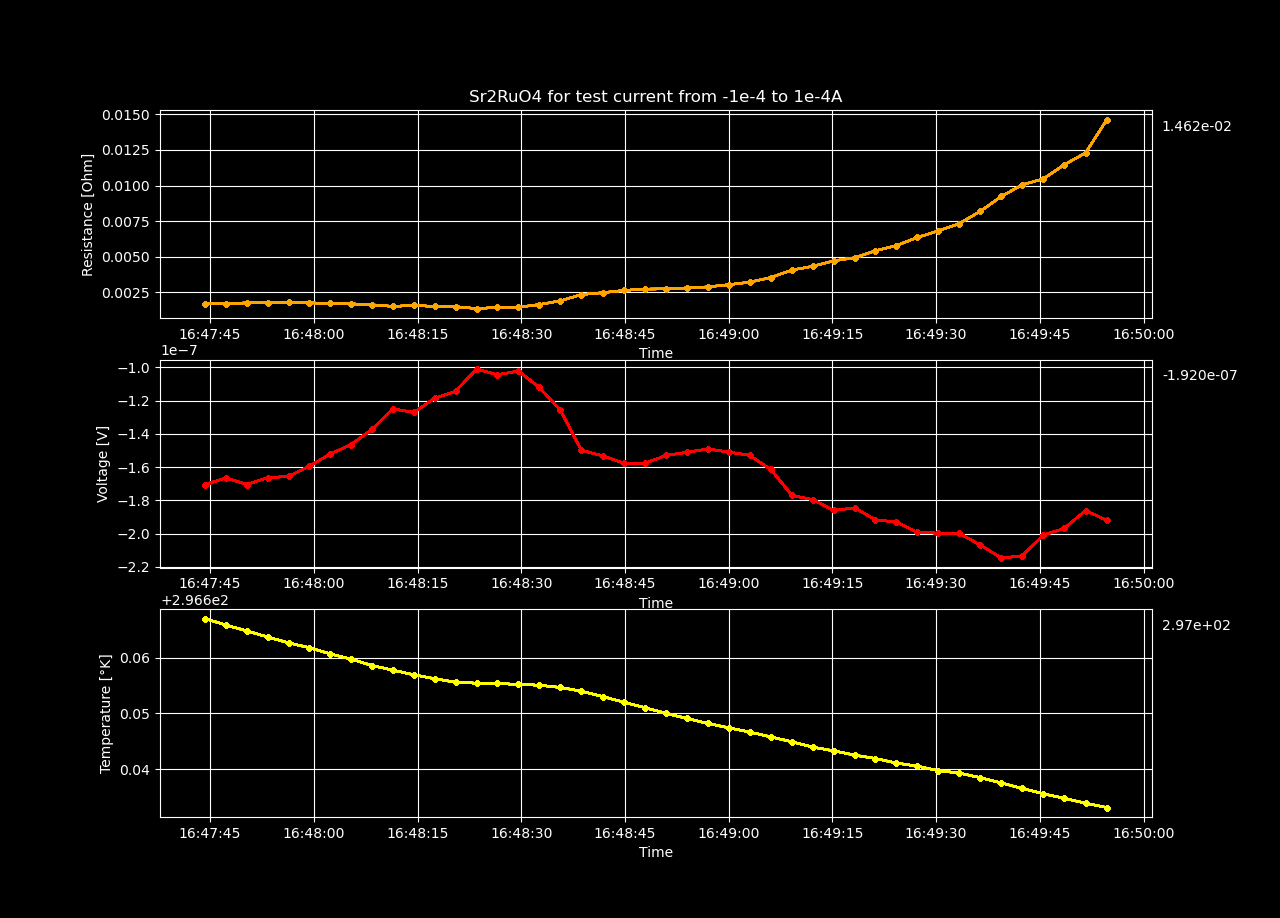

The table this chart was drawn from, first rows:
Datetime, Temperature [K], Voltage [V], Resistance [𝛀], Current Source [A], Electric Field [V/cm], Restivity [𝛀 cm], Current Density [A/cm2]
2023-12-13 16:47:44.271380, 296.7, -1.7048751780000002e-07, 0.001705, -0.0001, -3.278606111538462e-06, 0.002918, -0.001124
2023-12-13 16:47:47.299496, 296.7, -1.66413177e-07, 0.001698, -9.797979797979798e-05, -3.200253403846154e-06, 0.002907, -0.001101
2023-12-13 16:47:50.308304, 296.7, -1.704673606e-07, 0.001776, -9.595959595959597e-05, -3.278218473076923e-06, 0.00304, -0.001078
2023-12-13 16:47:53.324014, 296.7, -1.6637284060000003e-07, 0.001771, -9.393939393939395e-05, -3.1994777038461547e-06, 0.003031, -0.001055
2023-12-13 16:47:56.339031, 296.7, -1.655660338e-07, 0.001801, -9.191919191919192e-05, -3.1839621884615385e-06, 0.003083, -0.001033
2023-12-13 16:47:59.346482, 296.7, -1.594544938e-07, 0.001774, -8.98989898989899e-05, -3.066432573076923e-06, 0.003036, -0.00101
2023-12-13 16:48:02.365834, 296.7, -1.5213277279999998e-07, 0.001731, -8.787878787878789e-05, -2.925630246153846e-06, 0.002963, -0.0009874
2023-12-13 16:48:05.363785, 296.7, -1.464650018e-07, 0.001706, -8.585858585858586e-05, -2.81663465e-06, 0.00292, -0.0009647
2023-12-13 16:48:08.394732, 296.7, -1.373481594e-07, 0.001638, -8.383838383838384e-05, -2.6413107576923075e-06, 0.002804, -0.000942
2023-12-13 16:48:11.422253, 296.7, -1.248830846e-07, 0.001526, -8.181818181818182e-05, -2.401597780769231e-06, 0.002612, -0.0009193
2023-12-13 16:48:14.447665, 296.7, -1.271018342e-07, 0.001593, -7.97979797979798e-05, -2.4442660423076922e-06, 0.002726, -0.0008966
2023-12-13 16:48:17.476664, 296.7, -1.1854973140000001e-07, 0.001524, -7.777777777777778e-05, -2.2798025269230773e-06, 0.002609, -0.0008739
2023-12-13 16:48:20.492027, 296.7, -1.1433417859999999e-07, 0.001509, -7.575757575757576e-05, -2.1987342038461536e-06, 0.002583, -0.0008512
2023-12-13 16:48:23.535753, 296.7, -1.0100176125999998e-07, 0.00137, -7.373737373737375e-05, -1.9423415626923074e-06, 0.002344, -0.0008285
2023-12-13 16:48:26.527467, 296.7, -1.0437016559999999e-07, 0.001455, -7.171717171717172e-05, -2.007118569230769e-06, 0.002491, -0.0008058
2023-12-13 16:48:29.577764, 296.7, -1.0221198097999999e-07, 0.001467, -6.96969696969697e-05, -1.9656150188461536e-06, 0.00251, -0.0007831
2023-12-13 16:48:32.602615, 296.7, -1.120146216e-07, 0.001655, -6.767676767676769e-05, -2.1541273384615386e-06, 0.002833, -0.0007604
2023-12-13 16:48:35.646407, 296.7, -1.256899028e-07, 0.001914, -6.565656565656566e-05, -2.4171135153846158e-06, 0.003276, -0.0007377
2023-12-13 16:48:38.687803, 296.7, -1.498334752e-07, 0.002355, -6.363636363636364e-05, -2.881412984615385e-06, 0.00403, -0.000715
2023-12-13 16:48:41.760460, 296.7, -1.5320186440000001e-07, 0.002486, -6.161616161616163e-05, -2.9461897000000006e-06, 0.004256, -0.0006923
2023-12-13 16:48:44.801003, 296.7, -1.574980772e-07, 0.002643, -5.95959595959596e-05, -3.028809176923077e-06, 0.004523, -0.0006696
2023-12-13 16:48:47.846332, 296.7, -1.5769978480000001e-07, 0.002739, -5.757575757575758e-05, -3.0326881692307694e-06, 0.004688, -0.0006469
2023-12-13 16:48:50.933734, 296.7, -1.5298003879999998e-07, 0.002754, -5.555555555555556e-05, -2.9419238230769227e-06, 0.004713, -0.0006242
2023-12-13 16:48:53.964780, 296.6, -1.51063903e-07, 0.002822, -5.353535353535354e-05, -2.905075057692308e-06, 0.00483, -0.0006015
2023-12-13 16:48:56.958901, 296.6, -1.4904691219999999e-07, 0.002893, -5.1515151515151524e-05, -2.866286773076923e-06, 0.004952, -0.0005788
2023-12-13 16:48:59.988576, 296.6, -1.509025604e-07, 0.003049, -4.94949494949495e-05, -2.9019723153846156e-06, 0.005218, -0.0005561
2023-12-13 16:49:03.011857, 296.6, -1.528993904e-07, 0.003221, -4.747474747474748e-05, -2.940372892307692e-06, 0.005512, -0.0005334
2023-12-13 16:49:06.076567, 296.6, -1.613707836e-07, 0.00355, -4.545454545454546e-05, -3.1032843000000002e-06, 0.006076, -0.0005107
2023-12-13 16:49:09.158093, 296.6, -1.77022728e-07, 0.004076, -4.343434343434344e-05, -3.404283230769231e-06, 0.006976, -0.000488
2023-12-13 16:49:12.168583, 296.6, -1.79584325e-07, 0.004336, -4.141414141414142e-05, -3.4535447115384615e-06, 0.007422, -0.0004653
2023-12-13 16:49:15.181041, 296.6, -1.86079083e-07, 0.004724, -3.93939393939394e-05, -3.5784439038461538e-06, 0.008085, -0.0004426
2023-12-13 16:49:18.218854, 296.6, -1.8452600000000002e-07, 0.004937, -3.737373737373738e-05, -3.5485769230769238e-06, 0.00845, -0.0004199
2023-12-13 16:49:21.213267, 296.6, -1.916863596e-07, 0.005422, -3.535353535353536e-05, -3.686276146153846e-06, 0.00928, -0.0003972
2023-12-13 16:49:24.250667, 296.6, -1.9305791880000001e-07, 0.005792, -3.3333333333333335e-05, -3.712652284615385e-06, 0.009913, -0.0003745
2023-12-13 16:49:27.277670, 296.6, -1.9916943799999998e-07, 0.006361, -3.1313131313131324e-05, -3.8301814999999996e-06, 0.01089, -0.0003518
2023-12-13 16:49:30.302306, 296.6, -1.9973420239999998e-07, 0.006819, -2.92929292929293e-05, -3.841042353846154e-06, 0.01167, -0.0003291
2023-12-13 16:49:33.317167, 296.6, -1.998148902e-07, 0.007327, -2.7272727272727276e-05, -3.842594042307693e-06, 0.01254, -0.0003064
2023-12-13 16:49:36.387406, 296.6, -2.0683406000000002e-07, 0.008191, -2.5252525252525253e-05, -3.977578076923077e-06, 0.01402, -0.0002837
2023-12-13 16:49:39.437610, 296.6, -2.147205368e-07, 0.009242, -2.3232323232323242e-05, -4.129241092307693e-06, 0.01582, -0.000261
2023-12-13 16:49:42.456885, 296.6, -2.1330863780000004e-07, 0.01006, -2.1212121212121218e-05, -4.102089188461539e-06, 0.01721, -0.0002383
2023-12-13 16:49:45.508202, 296.6, -2.00904085e-07, 0.01047, -1.9191919191919194e-05, -3.863540096153847e-06, 0.01792, -0.0002156
2023-12-13 16:49:48.530986, 296.6, -1.968095734e-07, 0.01146, -1.7171717171717184e-05, -3.7847994884615385e-06, 0.01962, -0.0001929
2023-12-13 16:49:51.599581, 296.6, -1.86139644e-07, 0.01229, -1.515151515151516e-05, -3.5796085384615388e-06, 0.02103, -0.0001702
2023-12-13 16:49:54.691945, 296.6, -1.920091182e-07, 0.01462, -1.3131313131313136e-05, -3.6924830423076927e-06, 0.02503, -0.0001475
